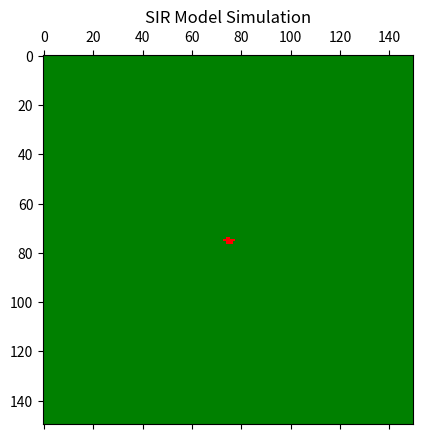

Python code for this plot:
import numpy as np
import matplotlib.pyplot as plt
import matplotlib.animation as animation
from matplotlib import colors

# Parameters
N = 150  # grid size (NxN)
p = 0.5  # probability of infection
q = 0.2  # probability of recovery
steps = 100

# State definitions
SUSCEPTIBLE = 0
INFECTED = 1
RECOVERED = 2

# Set up color map
cmap = colors.ListedColormap(['green', 'red', 'black'])
bounds = [-0.5, 0.5, 1.5, 2.5]
norm = colors.BoundaryNorm(bounds, cmap.N)

# Initialize grid
grid = np.zeros((N, N), dtype=int)
grid[N//2, N//2] = INFECTED  # start with one infected cell in the center

# Function to update the grid
def update(frame):
    global grid
    new_grid = grid.copy()
    for i in range(N):
        for j in range(N):
            if grid[i, j] == SUSCEPTIBLE:
                # Check 4 neighbors
                neighbors = [(i-1,j), (i+1,j), (i,j-1), (i,j+1)]
                for ni, nj in neighbors:
                    if 0 <= ni < N and 0 <= nj < N:
                        if grid[ni, nj] == INFECTED and np.random.rand() < p:
                            new_grid[i, j] = INFECTED
                            break
            elif grid[i, j] == INFECTED:
                if np.random.rand() < q:
                    new_grid[i, j] = RECOVERED
    grid = new_grid
    mat.set_data(grid)
    return [mat]

# Set up the plot
fig, ax = plt.subplots()
mat = ax.matshow(grid, cmap=cmap, norm=norm)
plt.title("SIR Model Simulation")

ani = animation.FuncAnimation(fig, update, frames=steps, interval=200, blit=True)
plt.show()
